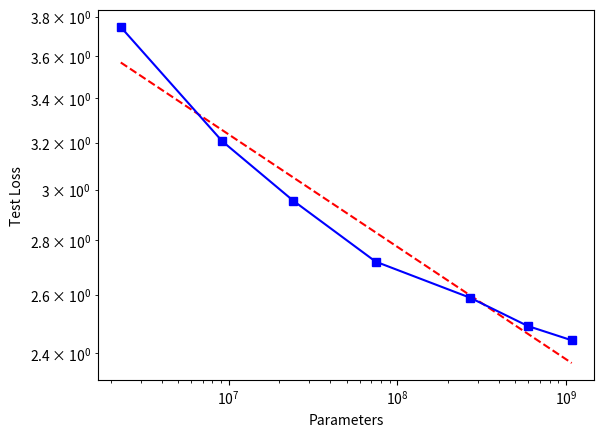

Write the Python code that produced this figure.
import matplotlib.pyplot as plt
import numpy as np

x = [2288064, 9147264, 24125952, 74337024, 270582784, 594617856, 1082230784]
y = [3.747, 3.206, 2.956, 2.720, 2.589, 2.491, 2.443]
logx = np.log(x)
logy = np.log(y)

coeffs = np.polyfit(logx, logy, deg=1)
poly = np.poly1d(coeffs)
yfit = lambda x: np.exp(poly(np.log(x)))
plt.loglog(x, yfit(x), 'r--')

plt.xlabel('Parameters')
plt.ylabel('Test Loss')
plt.loglog(x, y, marker="s", c='blue')
plt.show()
